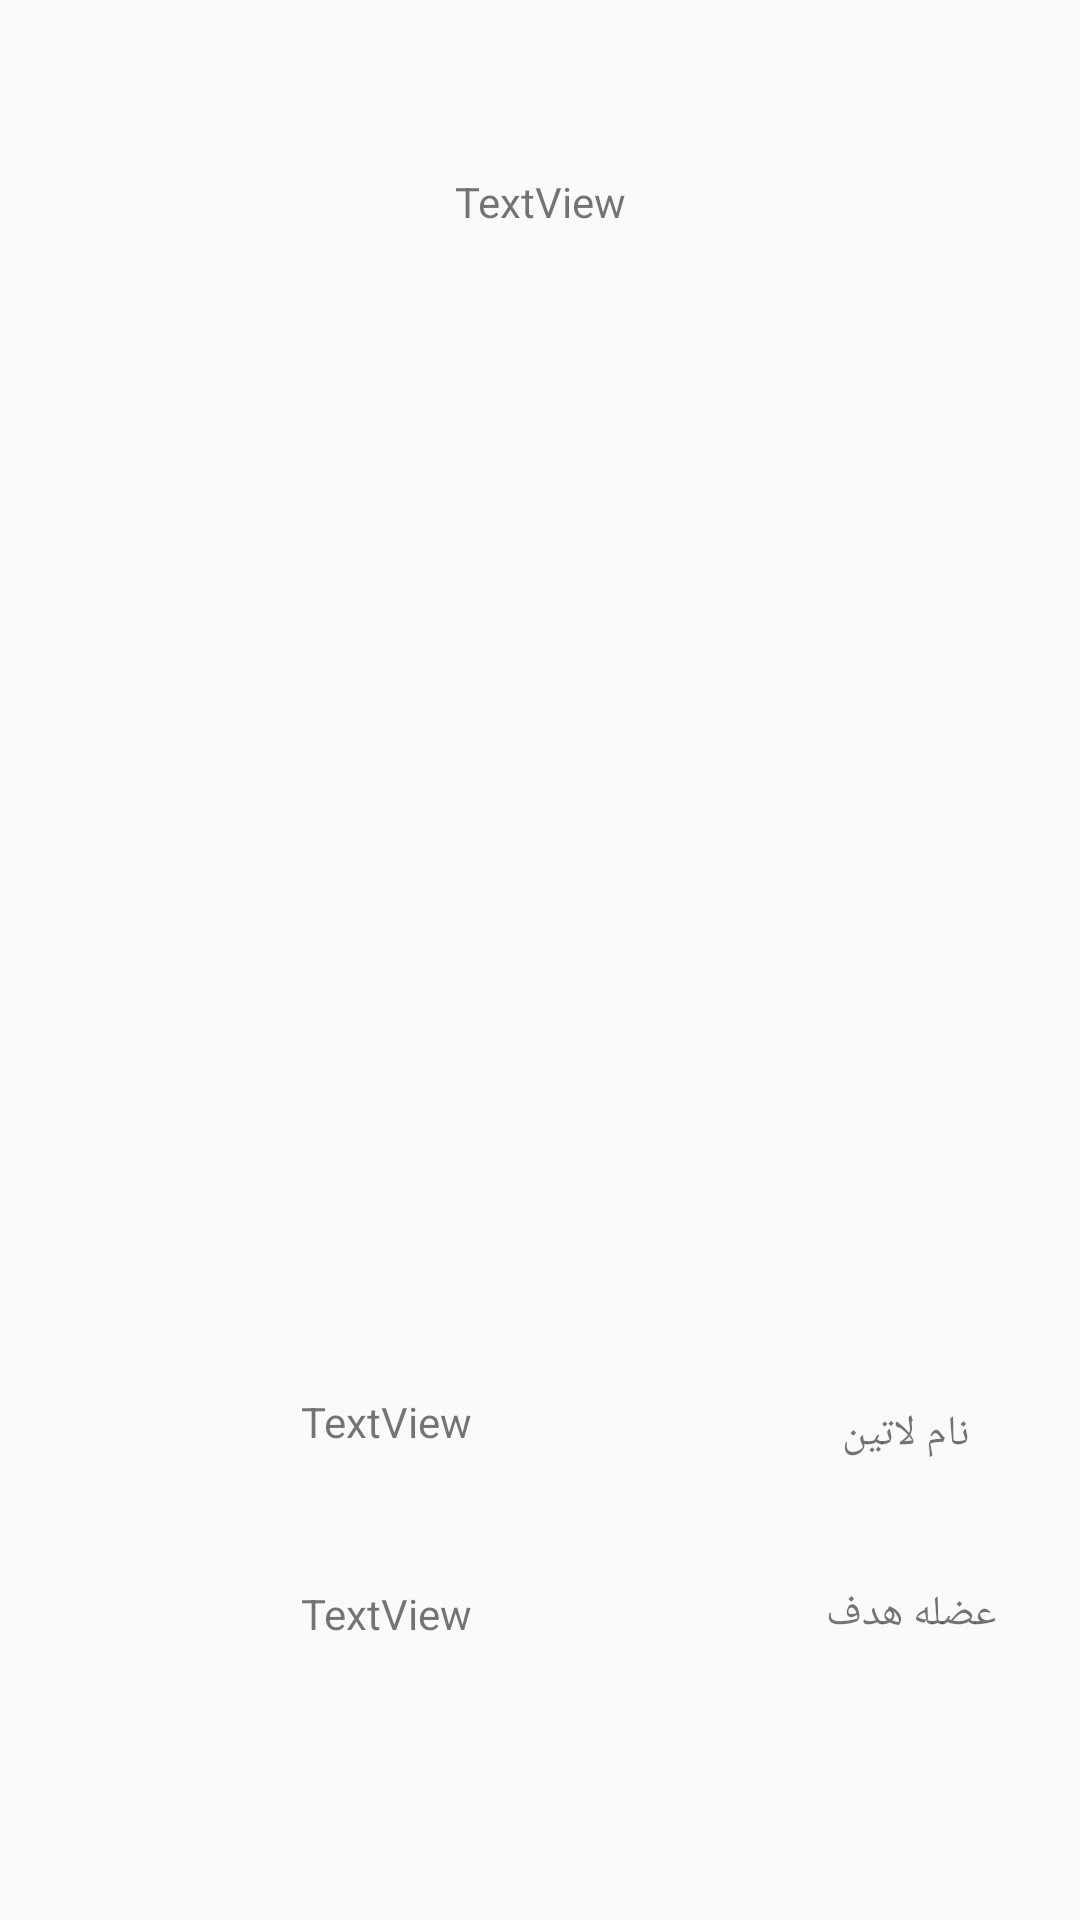

Write the Android layout XML for this screen, with the resource values it uses.
<!-- AndroidManifest.xml: application theme AppTheme -->
<!-- res/layout/fragment_moveimage.xml -->
<?xml version="1.0" encoding="utf-8"?>
<android.support.constraint.ConstraintLayout xmlns:android="http://schemas.android.com/apk/res/android"
    xmlns:app="http://schemas.android.com/apk/res-auto"
    xmlns:tools="http://schemas.android.com/tools"
    android:layout_width="match_parent"
    android:layout_height="match_parent">

    <ImageView
        android:id="@+id/imageView"
        android:layout_width="wrap_content"
        android:layout_height="wrap_content"
        android:layout_marginTop="8dp"
        android:layout_marginBottom="8dp"
        app:layout_constraintBottom_toTopOf="@+id/gh2"
        app:layout_constraintEnd_toEndOf="parent"
        app:layout_constraintStart_toStartOf="parent"
        app:layout_constraintTop_toTopOf="@+id/gh1"
        app:srcCompat="@mipmap/ic_launcher" />

    <android.support.constraint.Guideline
        android:id="@+id/gh1"
        android:layout_width="wrap_content"
        android:layout_height="wrap_content"
        android:orientation="horizontal"
        app:layout_constraintGuide_percent="0.12" />

    <android.support.constraint.Guideline
        android:id="@+id/gh2"
        android:layout_width="wrap_content"
        android:layout_height="wrap_content"
        android:orientation="horizontal"
        app:layout_constraintGuide_percent="0.69" />

    <android.support.constraint.Guideline
        android:id="@+id/guideline19"
        android:layout_width="wrap_content"
        android:layout_height="wrap_content"
        android:orientation="horizontal"
        app:layout_constraintGuide_percent="0.89" />

    <TextView
        android:id="@+id/textView2"
        android:layout_width="wrap_content"
        android:layout_height="wrap_content"
        android:layout_marginStart="8dp"
        android:layout_marginEnd="8dp"
        android:text="TextView"
        app:layout_constraintBottom_toTopOf="@+id/gh1"
        app:layout_constraintEnd_toEndOf="parent"
        app:layout_constraintStart_toStartOf="parent" />

    <TextView
        android:id="@+id/textView3"
        android:layout_width="wrap_content"
        android:layout_height="wrap_content"
        android:layout_marginStart="8dp"
        android:layout_marginTop="8dp"
        android:layout_marginEnd="8dp"
        android:text="نام لاتین"
        app:layout_constraintBottom_toTopOf="@+id/guideline21"
        app:layout_constraintEnd_toStartOf="@+id/guideline22"
        app:layout_constraintStart_toStartOf="@+id/guideline20"
        app:layout_constraintTop_toTopOf="@+id/gh2" />

    <TextView
        android:id="@+id/textView4"
        android:layout_width="wrap_content"
        android:layout_height="wrap_content"
        android:layout_marginStart="8dp"
        android:layout_marginTop="8dp"
        android:layout_marginEnd="8dp"
        android:layout_marginBottom="8dp"
        android:text="عضله هدف "
        app:layout_constraintBottom_toTopOf="@+id/guideline19"
        app:layout_constraintEnd_toStartOf="@+id/guideline22"
        app:layout_constraintStart_toStartOf="@+id/guideline20"
        app:layout_constraintTop_toTopOf="@+id/guideline21" />

    <android.support.constraint.Guideline
        android:id="@+id/guideline20"
        android:layout_width="wrap_content"
        android:layout_height="wrap_content"
        android:orientation="vertical"
        app:layout_constraintGuide_percent="0.71532845" />

    <android.support.constraint.Guideline
        android:id="@+id/guideline21"
        android:layout_width="wrap_content"
        android:layout_height="wrap_content"
        android:orientation="horizontal"
        app:layout_constraintGuide_percent="0.79" />

    <TextView
        android:id="@+id/textView5"
        android:layout_width="wrap_content"
        android:layout_height="wrap_content"
        android:layout_marginStart="8dp"
        android:layout_marginTop="8dp"
        android:layout_marginEnd="8dp"
        android:layout_marginBottom="8dp"
        android:text="TextView"
        app:layout_constraintBottom_toTopOf="@+id/guideline21"
        app:layout_constraintEnd_toStartOf="@+id/guideline20"
        app:layout_constraintStart_toStartOf="parent"
        app:layout_constraintTop_toTopOf="@+id/gh2" />

    <TextView
        android:id="@+id/textView6"
        android:layout_width="wrap_content"
        android:layout_height="wrap_content"
        android:layout_marginStart="8dp"
        android:layout_marginTop="8dp"
        android:layout_marginEnd="8dp"
        android:layout_marginBottom="8dp"
        android:text="TextView"
        app:layout_constraintBottom_toTopOf="@+id/guideline19"
        app:layout_constraintEnd_toStartOf="@+id/guideline20"
        app:layout_constraintStart_toStartOf="parent"
        app:layout_constraintTop_toTopOf="@+id/guideline21" />

    <android.support.constraint.Guideline
        android:id="@+id/guideline22"
        android:layout_width="wrap_content"
        android:layout_height="wrap_content"
        android:orientation="vertical"
        app:layout_constraintGuide_percent="0.96107054" />
</android.support.constraint.ConstraintLayout>
<!-- resources referenced by this layout -->
<resources>
  <style name="AppTheme" parent="Theme.AppCompat.Light.DarkActionBar">
          
          <item name="colorPrimary">@color/colorPrimary</item>
          <item name="colorPrimaryDark">@color/colorPrimaryDark</item>
          <item name="colorAccent">@color/colorAccent</item>
      </style>
  <color name="colorPrimary">#333A39</color>
  <color name="colorPrimaryDark">#202222</color>
  <color name="colorAccent">#D81B60</color>
</resources>
